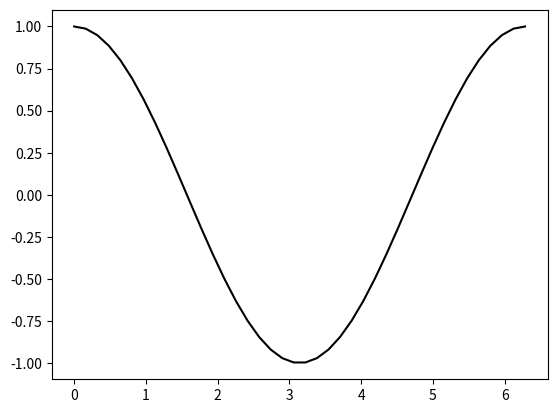

Reproduce this figure in Python.
from numpy import linspace, cos, pi
import matplotlib.pyplot as plt

x = linspace(0, 2.0 * pi, 40)
y = cos(x)

plt.plot(x, y, 'k')
plt.show()
